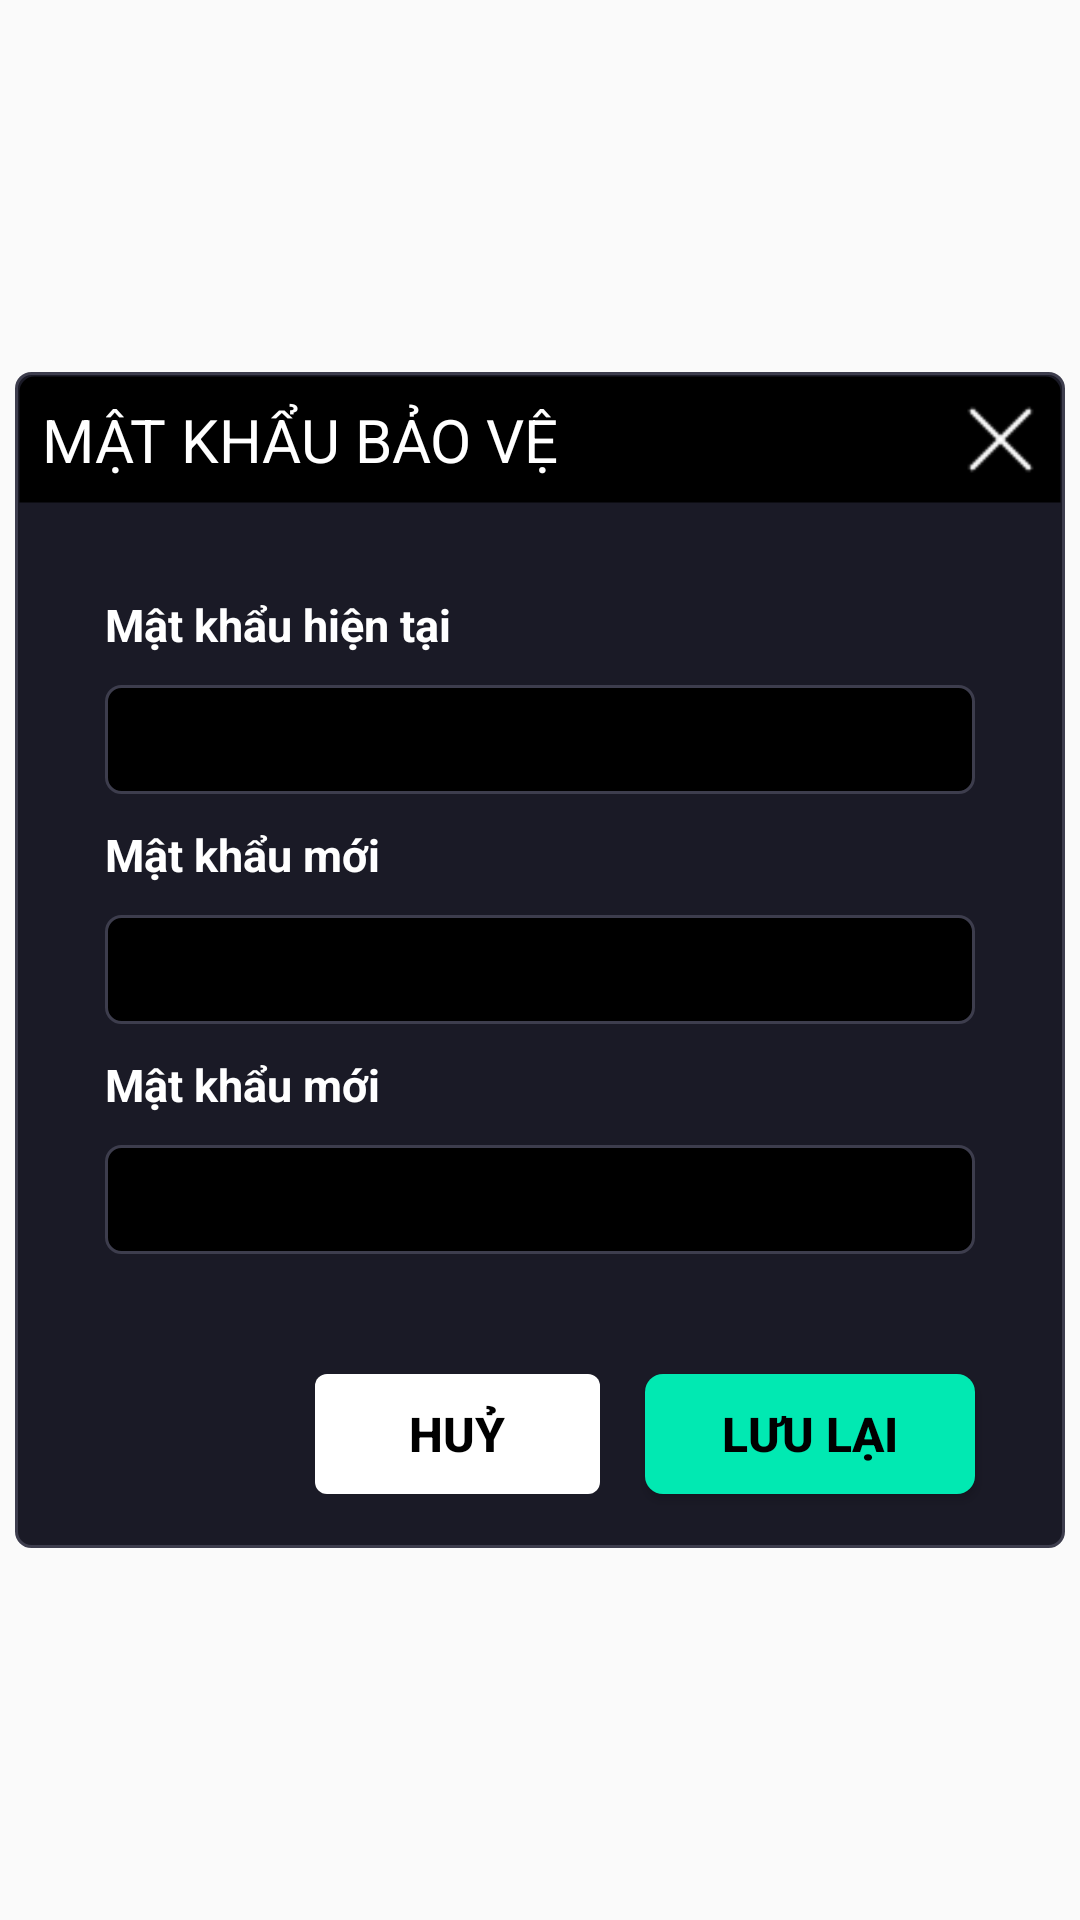

Produce the Android XML layout that renders to this screen, including the resource entries it uses.
<!-- AndroidManifest.xml: application theme Theme.Bidaappscoreboard -->
<!-- res/layout/custom_popup_pass_protect.xml -->
<?xml version="1.0" encoding="utf-8"?>
<androidx.constraintlayout.widget.ConstraintLayout
    xmlns:app="http://schemas.android.com/apk/res-auto"
    xmlns:android="http://schemas.android.com/apk/res/android"
    xmlns:tools="http://schemas.android.com/tools"
    android:layout_width="match_parent"
    android:layout_height="match_parent">

    <androidx.constraintlayout.widget.ConstraintLayout
        android:layout_width="350dp"
        android:layout_height="wrap_content"
        android:background="@drawable/border_contain_login"
        app:layout_constraintBottom_toBottomOf="parent"
        app:layout_constraintEnd_toEndOf="parent"
        app:layout_constraintStart_toStartOf="parent"
        app:layout_constraintTop_toTopOf="parent">

        <androidx.constraintlayout.widget.ConstraintLayout
            android:id="@+id/constrainAppBar"
            android:layout_width="0dp"
            android:layout_height="wrap_content"
            android:layout_marginStart="1dp"
            android:layout_marginTop="1dp"
            android:layout_marginEnd="1dp"
            android:background="@drawable/background_appbar_popup"
            app:layout_constraintEnd_toEndOf="parent"
            app:layout_constraintStart_toStartOf="parent"
            app:layout_constraintTop_toTopOf="parent">

            <TextView
                android:id="@+id/titleMKBaoVe"
                android:layout_width="wrap_content"
                android:layout_height="wrap_content"
                android:layout_marginStart="8dp"
                android:layout_marginTop="8dp"
                android:layout_marginBottom="8dp"
                android:gravity="center"
                android:text="MẬT KHẨU BẢO VỆ"
                android:textColor="@color/white"
                android:textSize="20sp"
                app:layout_constraintBottom_toBottomOf="parent"
                app:layout_constraintStart_toStartOf="parent"
                app:layout_constraintTop_toTopOf="parent" />

            <ImageView
                android:layout_width="25dp"
                android:layout_height="25dp"
                android:layout_marginTop="4dp"
                android:layout_marginEnd="8dp"
                android:layout_marginBottom="4dp"
                android:background="@drawable/close_1"
                android:padding="8dp"
                app:layout_constraintBottom_toBottomOf="parent"
                app:layout_constraintEnd_toEndOf="parent"
                app:layout_constraintTop_toTopOf="parent" />

        </androidx.constraintlayout.widget.ConstraintLayout>

        <TextView
            android:id="@+id/titleMKHienTai"
            android:layout_width="wrap_content"
            android:layout_height="wrap_content"
            android:layout_marginStart="30dp"
            android:layout_marginTop="30dp"
            android:gravity="center"
            android:text="Mật khẩu hiện tại"
            android:textColor="@color/white"
            android:textSize="15sp"
            android:textStyle="bold"
            app:layout_constraintEnd_toEndOf="parent"
            app:layout_constraintHorizontal_bias="0.0"
            app:layout_constraintStart_toStartOf="parent"
            app:layout_constraintTop_toBottomOf="@+id/constrainAppBar" />

        <EditText
            android:id="@+id/edt_pass_present"
            android:layout_width="match_parent"
            android:layout_height="wrap_content"
            android:layout_marginStart="30dp"
            android:layout_marginTop="10dp"
            android:layout_marginEnd="30dp"
            android:background="@drawable/custom_edit_text_popup"
            android:gravity="start"
            android:padding="8dp"
            android:paddingTop="8dp"
            android:paddingBottom="8dp"
            android:textColor="@color/white"
            android:textColorHint="@color/white"
            android:textSize="15sp"
            android:textStyle="bold"
            android:inputType="textPassword"
            app:layout_constraintEnd_toEndOf="parent"
            app:layout_constraintHorizontal_bias="0.0"
            app:layout_constraintStart_toStartOf="parent"
            app:layout_constraintTop_toBottomOf="@+id/titleMKHienTai"
            tools:ignore="TouchTargetSizeCheck" />

        <TextView
            android:id="@+id/tv_error_pass_protect"
            android:layout_width="wrap_content"
            android:layout_height="wrap_content"
            android:layout_gravity="center"
            android:layout_marginStart="30dp"
            android:layout_marginTop="10dp"
            android:text="Mật khẩu hiện tại không đúng"
            android:textColor="@color/redError"
            android:textSize="15sp"
            android:visibility="gone"
            app:layout_constraintEnd_toEndOf="parent"
            app:layout_constraintHorizontal_bias="0.0"
            app:layout_constraintStart_toStartOf="parent"
            app:layout_constraintTop_toBottomOf="@+id/edt_pass_present" />

        <TextView
            android:id="@+id/titleMKMoi"
            android:layout_width="wrap_content"
            android:layout_height="wrap_content"
            android:layout_marginStart="30dp"
            android:layout_marginTop="10dp"
            android:gravity="center"
            android:text="Mật khẩu mới"
            android:textColor="@color/white"
            android:textSize="15sp"
            android:textStyle="bold"
            app:layout_constraintEnd_toEndOf="parent"
            app:layout_constraintHorizontal_bias="0.0"
            app:layout_constraintStart_toStartOf="parent"
            app:layout_constraintTop_toBottomOf="@+id/tv_error_pass_protect" />

        <EditText
            android:id="@+id/edt_new_pass"
            android:layout_width="match_parent"
            android:layout_height="wrap_content"
            android:layout_marginStart="30dp"
            android:layout_marginTop="10dp"
            android:layout_marginEnd="30dp"
            android:background="@drawable/custom_edit_text_popup"
            android:gravity="start"
            android:padding="8dp"
            android:paddingTop="8dp"
            android:paddingBottom="8dp"
            android:textColor="@color/white"
            android:textColorHint="@color/white"
            android:textSize="15sp"
            android:textStyle="bold"
            android:inputType="textPassword"
            app:layout_constraintEnd_toEndOf="parent"
            app:layout_constraintHorizontal_bias="0.0"
            app:layout_constraintStart_toStartOf="parent"
            app:layout_constraintTop_toBottomOf="@+id/titleMKMoi"
            tools:ignore="TouchTargetSizeCheck" />

        <TextView
            android:id="@+id/tv_error_new_pass_protect"
            android:layout_width="wrap_content"
            android:layout_height="wrap_content"
            android:layout_gravity="center"
            android:layout_marginStart="20dp"
            android:layout_marginTop="8dp"
            android:text="Xác nhận mật khẩu không trùng khớp"
            android:textColor="@color/redError"
            android:textSize="15sp"
            android:visibility="gone"
            app:layout_constraintEnd_toEndOf="parent"
            app:layout_constraintHorizontal_bias="0.0"
            app:layout_constraintStart_toStartOf="parent"
            app:layout_constraintTop_toBottomOf="@+id/edt_new_pass"
            app:layout_constraintBottom_toTopOf="@+id/titleMKMoi2"/>

        <TextView
            android:id="@+id/titleMKMoi2"
            android:layout_width="wrap_content"
            android:layout_height="wrap_content"
            android:layout_marginStart="30dp"
            android:layout_marginTop="10dp"
            android:gravity="center"
            android:text="Mật khẩu mới"
            android:textColor="@color/white"
            android:textSize="15sp"
            android:textStyle="bold"
            app:layout_constraintEnd_toEndOf="parent"
            app:layout_constraintHorizontal_bias="0.0"
            app:layout_constraintStart_toStartOf="parent"
            app:layout_constraintTop_toBottomOf="@+id/tv_error_new_pass_protect" />


        <EditText
            android:id="@+id/edt_new_pass_2"
            android:layout_width="match_parent"
            android:layout_height="wrap_content"
            android:layout_marginStart="30dp"
            android:layout_marginTop="10dp"
            android:layout_marginEnd="30dp"
            android:background="@drawable/custom_edit_text_popup"
            android:gravity="start"
            android:padding="8dp"
            android:paddingTop="8dp"
            android:paddingBottom="8dp"
            android:textColor="@color/white"
            android:textColorHint="@color/white"
            android:textSize="15sp"
            android:textStyle="bold"
            android:inputType="textPassword"
            app:layout_constraintEnd_toEndOf="parent"
            app:layout_constraintHorizontal_bias="0.0"
            app:layout_constraintStart_toStartOf="parent"
            app:layout_constraintTop_toBottomOf="@+id/titleMKMoi2"
            tools:ignore="TouchTargetSizeCheck" />

        <Button
            android:id="@+id/btn_cancel"
            android:layout_width="95dp"
            android:layout_height="40dp"
            android:layout_marginHorizontal="15dp"
            android:layout_marginTop="40dp"
            android:layout_marginEnd="15dp"
            android:layout_marginBottom="18dp"
            android:background="@drawable/custom_edittext_1"
            android:text="HUỶ"
            android:textColor="@color/black"
            android:textSize="16sp"
            android:textStyle="bold"
            app:layout_constraintBottom_toBottomOf="parent"
            app:layout_constraintEnd_toStartOf="@+id/btn_save"
            app:layout_constraintHorizontal_bias="1.0"
            app:layout_constraintStart_toStartOf="parent"
            app:layout_constraintTop_toBottomOf="@+id/edt_new_pass_2"
            tools:ignore="TouchTargetSizeCheck" />

        <Button
            android:id="@+id/btn_save"
            android:layout_width="110dp"
            android:layout_height="40dp"
            android:layout_marginTop="40dp"
            android:layout_marginBottom="18dp"
            android:layout_marginRight="30dp"
            android:background="@drawable/custom_button_login"
            android:text="LƯU LẠI"
            android:textColor="@color/black"
            android:textSize="16sp"
            android:textStyle="bold"
            app:layout_constraintBottom_toBottomOf="parent"
            app:layout_constraintRight_toRightOf="parent"
            app:layout_constraintTop_toBottomOf="@+id/edt_new_pass_2"
            tools:ignore="TouchTargetSizeCheck" />

    </androidx.constraintlayout.widget.ConstraintLayout>

</androidx.constraintlayout.widget.ConstraintLayout>
<!-- resources referenced by this layout -->
<resources>
  <color name="black">#FF000000</color>
  <color name="redError">#FF3B30</color>
  <color name="white">#FFFFFFFF</color>
  <!-- drawable background_appbar_popup (drawable) -->
  <?xml version="1.0" encoding="utf-8"?>
  <shape
      xmlns:android="http://schemas.android.com/apk/res/android"
      android:shape="rectangle">
  
      <corners
          android:topLeftRadius="5dp"
          android:topRightRadius="5dp"/>
      <stroke
          android:width="1dip"
          android:color="@android:color/transparent" />
      <solid android:color="@color/black" />
  </shape>
  <!-- drawable border_contain_login (drawable-v24) -->
  <?xml version="1.0" encoding="utf-8"?>
  <shape xmlns:android="http://schemas.android.com/apk/res/android" android:shape="rectangle">
      <corners
          android:radius="5dp" />
      <stroke
          android:width="1dip"
          android:color="@color/backgroundSettingButton" />
      <solid android:color="@color/backgroundSettingScreen" />
  </shape>
  <!-- drawable close_1: png bitmap (drawable-v24, 272 bytes) -->
  <!-- drawable custom_button_login (drawable-v24) -->
  <?xml version="1.0" encoding="utf-8"?>
  <shape xmlns:android="http://schemas.android.com/apk/res/android">
      <corners android:radius="6dp" />
      <solid android:color="@color/greenButtonLogin" />
  </shape>
  <!-- drawable custom_edit_text_popup (drawable) -->
  <?xml version="1.0" encoding="utf-8"?>
  <shape xmlns:android="http://schemas.android.com/apk/res/android" android:shape="rectangle" >
      <solid android:color="@color/black" />
      <stroke
          android:width="1dip"
          android:color="@color/backgroundSettingButton" />
      <corners
          android:radius="5dp"/>
  </shape>
  <!-- drawable custom_edittext_1 (drawable-v24) -->
  <?xml version="1.0" encoding="utf-8"?>
  <shape xmlns:android="http://schemas.android.com/apk/res/android" >
  
      <corners
          android:radius="4dp" />
  
      <solid android:color="@color/white" />
  </shape>
  <style name="Theme.Bidaappscoreboard" parent="Theme.AppCompat.Light.NoActionBar">
          
          <item name="colorPrimary">@color/purple_500</item>
          <item name="colorPrimaryVariant">@color/purple_700</item>
          <item name="colorOnPrimary">@color/white</item>
          
          <item name="colorSecondary">@color/teal_200</item>
          <item name="colorSecondaryVariant">@color/teal_700</item>
          <item name="colorOnSecondary">@color/black</item>
          
          <item name="android:statusBarColor" tools:targetApi="l">?attr/colorPrimaryVariant</item>
          
          <item name="android:windowNoTitle">true</item>
          <item name="android:windowActionBar">false</item>
          <item name="android:windowFullscreen">true</item>
          <item name="android:windowContentOverlay">@null</item>
  
      </style>
  <color name="backgroundSettingButton">#3D3D4D</color>
  <color name="backgroundSettingScreen">#1A1A26</color>
  <color name="greenButtonLogin">#01e9b2</color>
  <color name="purple_500">#FF6200EE</color>
  <color name="purple_700">#FF3700B3</color>
  <color name="teal_200">#FF03DAC5</color>
  <color name="teal_700">#FF018786</color>
</resources>
